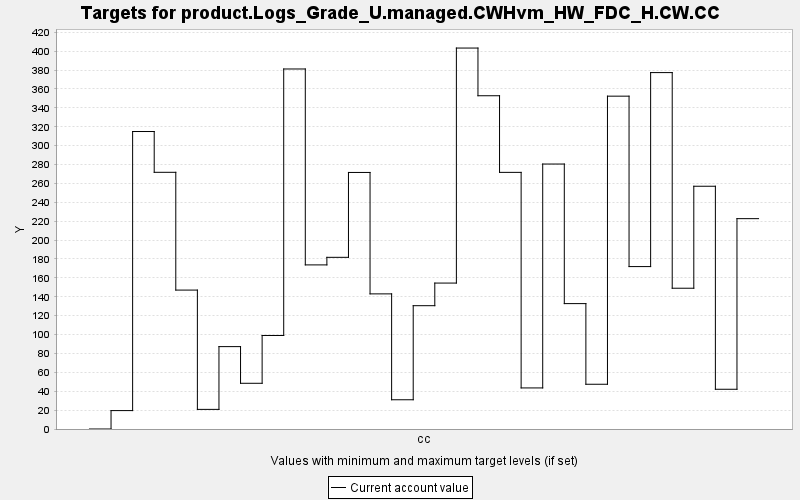

Source data for this figure (header and first rows):
TARGET, PERIOD, YEAR, PERIODWIDTH, MINIMUM, MAXIMUM, MINWEIGHT, MAXWEIGHT, CURRENT, SUMMARY
product.Logs_Grade_U.managed.CWHvm_HW_FD…, 0, 0, 10.0, 0.0, 10000, 1.0, 1.0, 0.0, 0.0
product.Logs_Grade_U.managed.CWHvm_HW_FD…, 1, 10, 10.0, 0.0, 10000, 1.0, 1.0, 19.49, 0.0
product.Logs_Grade_U.managed.CWHvm_HW_FD…, 2, 20, 10.0, 0.0, 10000, 1.0, 1.0, 314.9, 0.0
product.Logs_Grade_U.managed.CWHvm_HW_FD…, 3, 30, 10.0, 0.0, 10000, 1.0, 1.0, 271.8, 0.0
product.Logs_Grade_U.managed.CWHvm_HW_FD…, 4, 40, 10.0, 0.0, 10000, 1.0, 1.0, 147.1, 0.0
product.Logs_Grade_U.managed.CWHvm_HW_FD…, 5, 50, 10.0, 0.0, 10000, 1.0, 1.0, 20.77, 0.0
product.Logs_Grade_U.managed.CWHvm_HW_FD…, 6, 60, 10.0, 0.0, 10000, 1.0, 1.0, 87.22, 0.0
product.Logs_Grade_U.managed.CWHvm_HW_FD…, 7, 70, 10.0, 0.0, 10000, 1.0, 1.0, 48.4, 0.0
product.Logs_Grade_U.managed.CWHvm_HW_FD…, 8, 80, 10.0, 0.0, 10000, 1.0, 1.0, 99.01, 0.0
product.Logs_Grade_U.managed.CWHvm_HW_FD…, 9, 90, 10.0, 0.0, 10000, 1.0, 1.0, 381.2, 0.0
product.Logs_Grade_U.managed.CWHvm_HW_FD…, 10, 100, 10.0, 0.0, 10000, 1.0, 1.0, 173.7, 0.0
product.Logs_Grade_U.managed.CWHvm_HW_FD…, 11, 110, 10.0, 0.0, 10000, 1.0, 1.0, 181.7, 0.0
product.Logs_Grade_U.managed.CWHvm_HW_FD…, 12, 120, 10.0, 0.0, 10000, 1.0, 1.0, 271.6, 0.0
product.Logs_Grade_U.managed.CWHvm_HW_FD…, 13, 130, 10.0, 0.0, 10000, 1.0, 1.0, 143.1, 0.0
product.Logs_Grade_U.managed.CWHvm_HW_FD…, 14, 140, 10.0, 0.0, 10000, 1.0, 1.0, 30.96, 0.0
product.Logs_Grade_U.managed.CWHvm_HW_FD…, 15, 150, 10.0, 0.0, 10000, 1.0, 1.0, 130.5, 0.0
product.Logs_Grade_U.managed.CWHvm_HW_FD…, 16, 160, 10.0, 0.0, 10000, 1.0, 1.0, 154.5, 0.0
product.Logs_Grade_U.managed.CWHvm_HW_FD…, 17, 170, 10.0, 0.0, 10000, 1.0, 1.0, 403.3, 0.0
product.Logs_Grade_U.managed.CWHvm_HW_FD…, 18, 180, 10.0, 0.0, 10000, 1.0, 1.0, 352.8, 0.0
product.Logs_Grade_U.managed.CWHvm_HW_FD…, 19, 190, 10.0, 0.0, 10000, 1.0, 1.0, 271.7, 0.0
product.Logs_Grade_U.managed.CWHvm_HW_FD…, 20, 200, 10.0, 0.0, 10000, 1.0, 1.0, 43.48, 0.0
product.Logs_Grade_U.managed.CWHvm_HW_FD…, 21, 210, 10.0, 0.0, 10000, 1.0, 1.0, 280.5, 0.0
product.Logs_Grade_U.managed.CWHvm_HW_FD…, 22, 220, 10.0, 0.0, 10000, 1.0, 1.0, 132.8, 0.0
product.Logs_Grade_U.managed.CWHvm_HW_FD…, 23, 230, 10.0, 0.0, 10000, 1.0, 1.0, 47.37, 0.0
product.Logs_Grade_U.managed.CWHvm_HW_FD…, 24, 240, 10.0, 0.0, 10000, 1.0, 1.0, 352.4, 0.0
product.Logs_Grade_U.managed.CWHvm_HW_FD…, 25, 250, 10.0, 0.0, 10000, 1.0, 1.0, 172, 0.0
product.Logs_Grade_U.managed.CWHvm_HW_FD…, 26, 260, 10.0, 0.0, 10000, 1.0, 1.0, 377.3, 0.0
product.Logs_Grade_U.managed.CWHvm_HW_FD…, 27, 270, 10.0, 0.0, 10000, 1.0, 1.0, 149, 0.0
product.Logs_Grade_U.managed.CWHvm_HW_FD…, 28, 280, 10.0, 0.0, 10000, 1.0, 1.0, 257, 0.0
product.Logs_Grade_U.managed.CWHvm_HW_FD…, 29, 290, 10.0, 0.0, 10000, 1.0, 1.0, 42.07, 0.0
product.Logs_Grade_U.managed.CWHvm_HW_FD…, 30, 300, 10.0, 0.0, 10000, 1.0, 1.0, 222.7, 0.0
